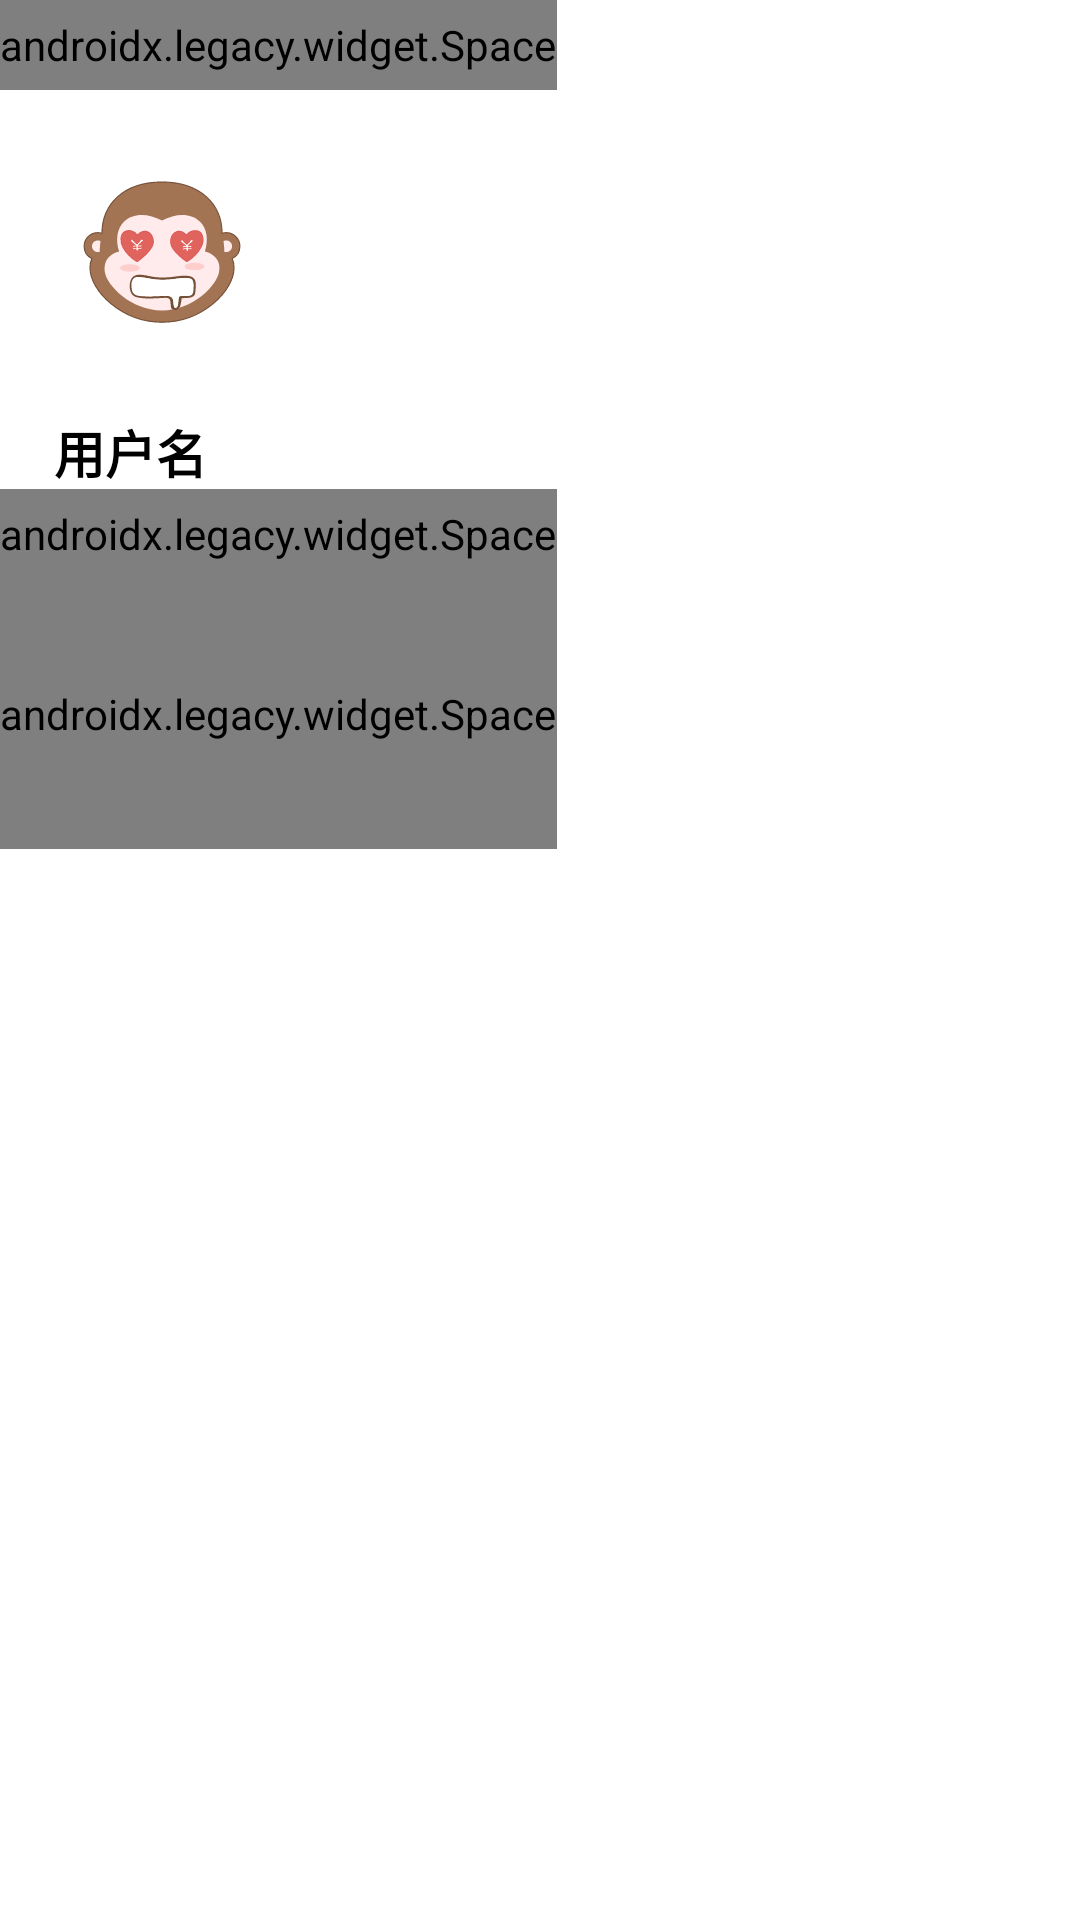

Produce the Android XML layout that renders to this screen, including the resource entries it uses.
<!-- AndroidManifest.xml: application theme AppTheme -->
<!-- res/layout/drawer_menu.xml -->
<?xml version="1.0" encoding="utf-8"?>
<LinearLayout xmlns:android="http://schemas.android.com/apk/res/android"
    android:layout_width="240dp"
    android:layout_height="match_parent"
    android:orientation="vertical">

    <androidx.legacy.widget.Space
        android:layout_width="wrap_content"
        android:layout_height="30dp" />

    <LinearLayout
        android:layout_width="wrap_content"
        android:layout_height="wrap_content"
        android:orientation="vertical">

        <ImageView
            android:layout_width="wrap_content"
            android:layout_height="wrap_content"
            android:scaleType="centerCrop"
            android:src="@drawable/ic_launcher_foreground" />

        <TextView
            android:id="@+id/user_name"
            android:layout_width="wrap_content"
            android:layout_height="wrap_content"
            android:paddingStart="@dimen/padding_xl"
            android:textSize="17sp"
            android:textStyle="bold"
            android:text="用户名"
            android:textColor="@color/primary_text_color"/>

    </LinearLayout>

    <androidx.legacy.widget.Space
        android:layout_width="wrap_content"
        android:layout_height="30dp" />

    <androidx.recyclerview.widget.RecyclerView
        android:id="@+id/drawer_list"
        android:layout_width="240dp"
        android:layout_height="wrap_content"
        android:overScrollMode="never" />

    <androidx.legacy.widget.Space
        android:layout_width="wrap_content"
        android:layout_height="90dp" />

</LinearLayout>
<!-- resources referenced by this layout -->
<resources>
  <color name="primary_text_color">@color/black</color>
  <dimen name="padding_xl">18dp</dimen>
  <!-- drawable ic_launcher_foreground: vector/xml drawable (drawable, 9800 chars, omitted) -->
  <style name="AppTheme" parent="Theme.MaterialComponents.Light.NoActionBar">
          <item name="colorPrimary">@color/white</item>
          <item name="colorPrimaryDark">@color/white</item>
          <item name="colorAccent">@color/soft_green</item>
      </style>
  <color name="black">#FF000000</color>
  <color name="white">#FFFFFFFF</color>
  <color name="soft_green">#99CCCC</color>
</resources>
